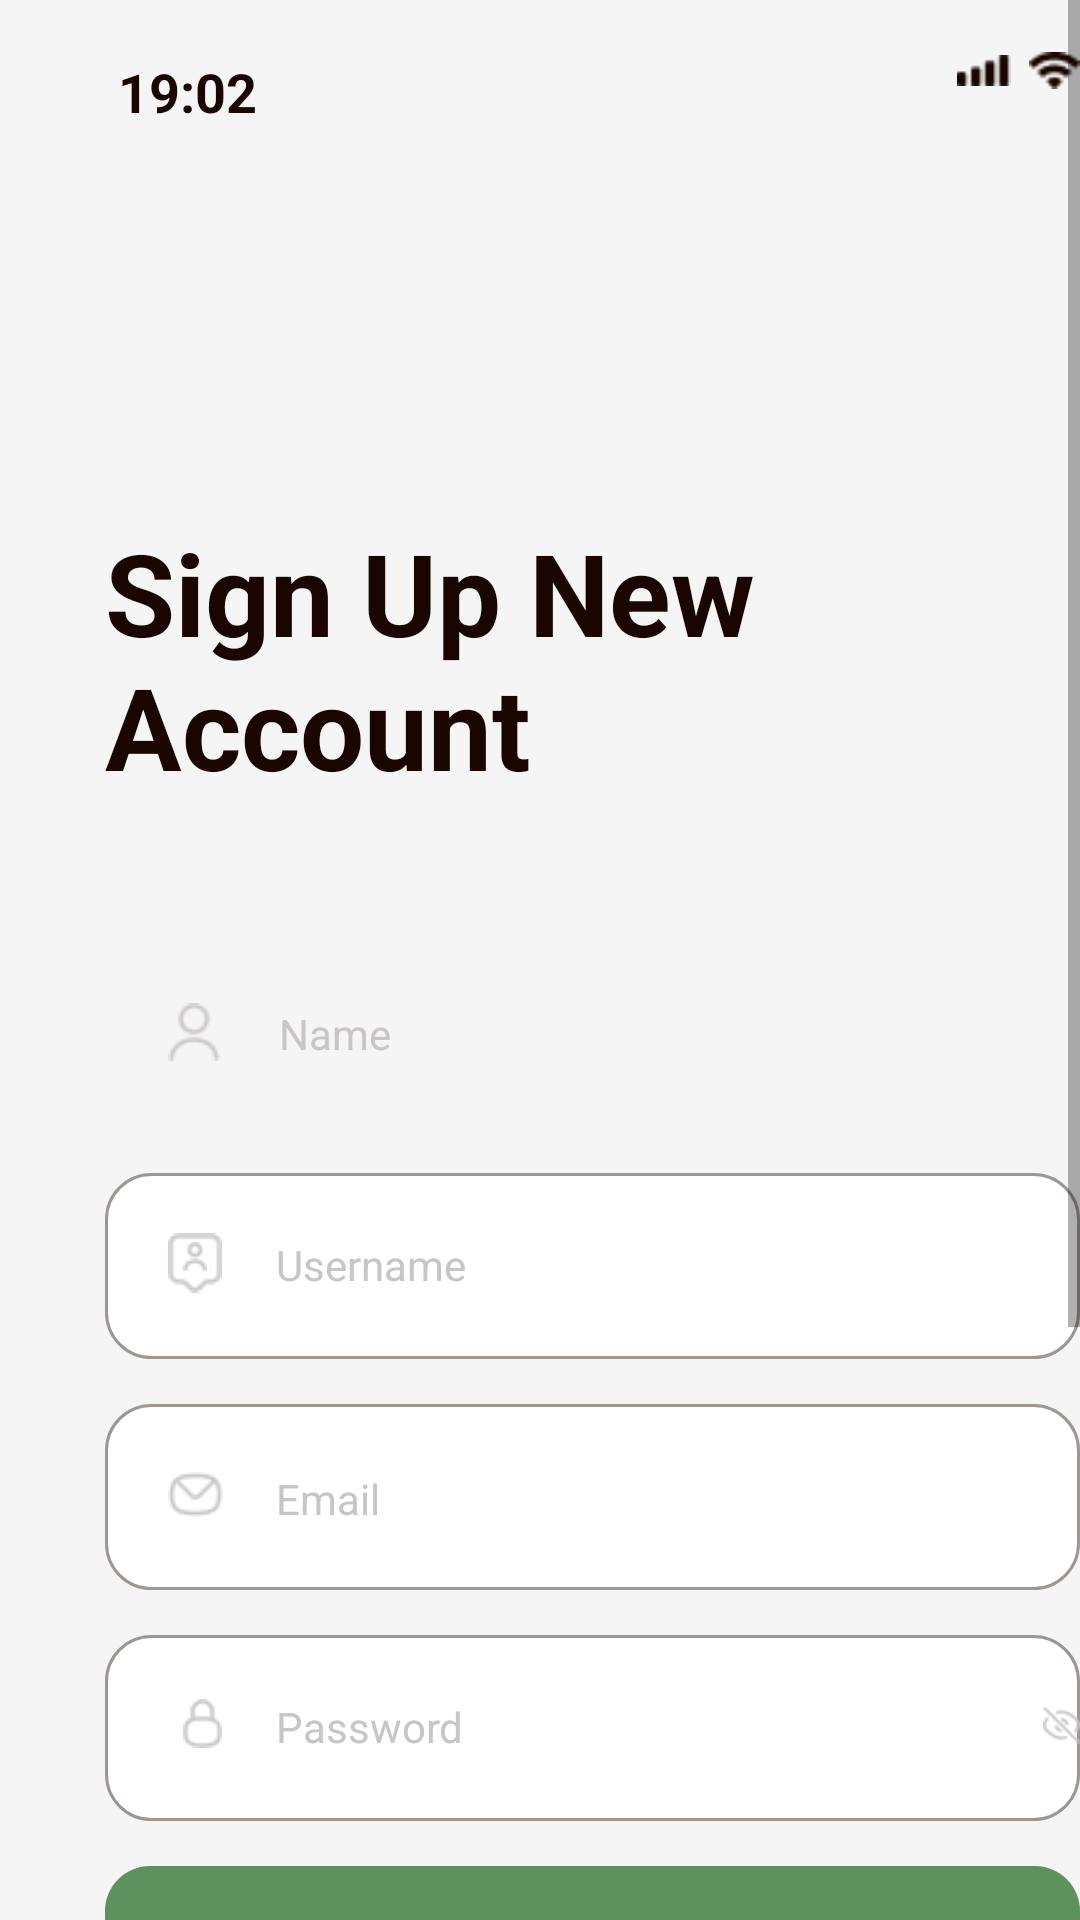

The Android layout XML behind this screen, and the referenced resources:
<!-- AndroidManifest.xml: application theme AppTheme -->
<!-- res/layout/register_empty.xml -->
<?xml version="1.0" encoding="utf-8"?>
<androidx.constraintlayout.widget.ConstraintLayout xmlns:android="http://schemas.android.com/apk/res/android"
	xmlns:app="http://schemas.android.com/apk/res-auto"
	xmlns:tools="http://schemas.android.com/tools"
	android:layout_width="match_parent"
	android:layout_height="match_parent"
	tools:context=".RegisterEmptyActivity" >

	<ScrollView
		android:id="@+id/register_empty"
		android:layout_width="match_parent"
		android:layout_height="match_parent" >

		<RelativeLayout
			android:id="@+id/content_container"
			android:layout_width="wrap_content" 
			android:layout_height="wrap_content" >

			<View
				android:id="@+id/_bg__register_empty"
				android:background="@drawable/_bg__login___kosong_shape"
				android:layout_marginStart="0dp"
				android:layout_marginTop="0dp"
				android:layout_width="428dp"
				android:layout_height="926dp" />

			<View
				android:id="@+id/rectangle_5"
				android:background="@drawable/rectangle_5_shape"
				android:layout_marginStart="139dp"
				android:layout_marginTop="905dp"
				android:layout_width="151dp"
				android:layout_height="5dp" />


			<RelativeLayout
				android:id="@+id/status_bar"
				android:layout_marginTop="15dp"
				android:layout_marginStart="35dp"
				android:layout_width="wrap_content"
				android:layout_height="wrap_content" >


				<RelativeLayout
					android:id="@+id/group_5"
					android:layout_marginTop="2dp"
					android:layout_marginStart="284dp"
					android:layout_width="wrap_content"
					android:layout_height="wrap_content" >

					<ImageView
						android:id="@+id/wifi"
						android:src="@drawable/wifi"
						android:contentDescription="wifi"
						android:layout_marginStart="24dp"
						android:layout_marginTop="0dp"
						android:layout_width="18dp"
						android:layout_height="13dp" />


					<RelativeLayout
						android:id="@+id/__battery"
						android:layout_marginTop="0dp"
						android:layout_marginStart="47dp"
						android:layout_width="wrap_content"
						android:layout_height="wrap_content" >

						<ImageView
							android:id="@+id/fill"
							android:src="@drawable/fill"
							android:contentDescription="fill"
							android:layout_marginStart="1.92dp"
							android:layout_marginTop="1.92dp"
							android:layout_width="20.19dp"
							android:layout_height="8.65dp" />

						<ImageView
							android:id="@+id/outline"
							android:src="@drawable/outline"
							android:contentDescription="outline"
							android:alpha="0.40000000596046"
							android:layout_marginStart="0dp"
							android:layout_marginTop="0dp"
							android:layout_width="26.6dp"
							android:layout_height="12.5dp" />

					</RelativeLayout>

					<ImageView
						android:id="@+id/reception"
						android:src="@drawable/reception"
						android:contentDescription="reception"
						android:layout_marginStart="0dp"
						android:layout_marginTop="1dp"
						android:layout_width="18.15dp"
						android:layout_height="11dp" />

				</RelativeLayout>

				<TextView
					android:id="@+id/time"
					android:textStyle="bold"
					android:layout_gravity="center_horizontal|center"
					android:gravity="center"
					android:textSize="18sp"
					android:textColor="@color/time_color"
					android:layout_marginLeft="-3dp"
					android:layout_marginTop="0dp"
					android:layout_width="60dp"
					android:layout_height="31dp"
					android:text="@string/time_string" />

			</RelativeLayout>

			<RelativeLayout
				android:id="@+id/buat_akun"
				android:layout_marginTop="172dp"
				android:layout_marginStart="35dp"
				android:layout_width="wrap_content"
				android:layout_height="wrap_content" >

				<TextView
					android:id="@+id/already_have_an_account__login"
					android:layout_gravity="center_horizontal|center"
					android:gravity="center"
					android:textSize="16sp"
					android:textColor="@color/already_have_an_account__login_color"
					android:layout_marginLeft="58dp"
					android:layout_marginTop="524dp"
					android:layout_width="253dp"
					android:layout_height="32dp"
					android:text="@string/already_have_an_account__login_string" />

				<TextView
					android:id="@+id/sign_up_new_account"
					android:textStyle="bold"
					android:textSize="38sp"
					android:textColor="@color/time_color"
					android:layout_marginLeft="0dp"
					android:layout_marginTop="0dp"
					android:layout_width="327dp"
					android:layout_height="127dp"
					android:text="@string/sign_up_new_account_string" />


				<RelativeLayout
					android:id="@+id/register_button"
					android:layout_marginTop="450dp"
					android:layout_marginStart="0dp"
					android:layout_width="wrap_content"
					android:layout_height="wrap_content" >

					<View
						android:id="@+id/rectangle_29"
						android:background="@drawable/rectangle_29_shape"
						android:layout_marginStart="0dp"
						android:layout_marginTop="0dp"
						android:layout_width="358dp"
						android:layout_height="57dp" />

					<TextView
						android:id="@+id/button"
						android:textStyle="bold"
						android:layout_gravity="center_horizontal|center"
						android:gravity="center"
						android:textSize="16sp"
						android:textColor="@color/button_color"
						android:layout_marginLeft="0dp"
						android:layout_marginTop="0dp"
						android:layout_width="358dp"
						android:layout_height="57dp"
						android:text="@string/button_string" />

				</RelativeLayout>

				<View
					android:id="@+id/rectangle_ek4"
					android:background="@drawable/rectangle_ek4_shape"
					android:layout_marginStart="0dp"
					android:layout_marginTop="142dp"
					android:layout_width="360dp"
					android:layout_height="62dp" />

				<TextView
					android:id="@+id/name"
					android:textSize="14sp"
					android:textColor="@color/name_color"
					android:layout_marginLeft="58dp"
					android:layout_marginTop="163dp"
					android:layout_width="58dp"
					android:layout_height="29dp"
					android:text="@string/name_string" />

				<ImageView
					android:id="@+id/vector"
					android:src="@drawable/vector"
					android:contentDescription="vector"
					android:layout_marginStart="21dp"
					android:layout_marginTop="162dp"
					android:layout_width="17.18dp"
					android:layout_height="20dp" />

				<View
					android:id="@+id/rectangle_ek1"
					android:background="@drawable/rectangle_ek1_shape"
					android:layout_marginStart="0dp"
					android:layout_marginTop="219dp"
					android:layout_width="360dp"
					android:layout_height="62dp" />

				<TextView
					android:id="@+id/username"
					android:textSize="14sp"
					android:textColor="@color/name_color"
					android:layout_marginLeft="57dp"
					android:layout_marginTop="240dp"
					android:layout_width="87dp"
					android:layout_height="29dp"
					android:text="@string/username_string" />

				<ImageView
					android:id="@+id/vector_ek1"
					android:src="@drawable/vector_ek1"
					android:contentDescription="vector_ek1"
					android:layout_marginStart="21dp"
					android:layout_marginTop="239dp"
					android:layout_width="18dp"
					android:layout_height="19.99dp" />

				<ImageView
					android:id="@+id/vector_ek2"
					android:src="@drawable/vector_ek2"
					android:contentDescription="vector_ek2"
					android:layout_marginStart="26dp"
					android:layout_marginTop="242dp"
					android:layout_width="8dp"
					android:layout_height="10.32dp" />

				<View
					android:id="@+id/rectangle_ek2"
					android:background="@drawable/rectangle_ek2_shape"
					android:layout_marginStart="0dp"
					android:layout_marginTop="296dp"
					android:layout_width="360dp"
					android:layout_height="62dp" />

				<TextView
					android:id="@+id/email"
					android:textSize="14sp"
					android:textColor="@color/name_color"
					android:layout_marginLeft="57dp"
					android:layout_marginTop="318dp"
					android:layout_width="55dp"
					android:layout_height="29dp"
					android:text="@string/email_string" />


				<RelativeLayout
					android:id="@+id/curved___mail"
					android:layout_marginTop="314dp"
					android:layout_marginStart="18dp"
					android:layout_width="wrap_content"
					android:layout_height="wrap_content" >

					<ImageView
						android:id="@+id/shape_ek1"
						android:src="@drawable/shape_ek1"
						android:contentDescription="shape"
						android:layout_marginStart="2.5dp"
						android:layout_marginTop="4.5dp"
						android:layout_width="19dp"
						android:layout_height="15dp" />

				</RelativeLayout>

				<View
					android:id="@+id/rectangle_ek3"
					android:background="@drawable/rectangle_ek3_shape"
					android:layout_marginStart="0dp"
					android:layout_marginTop="373dp"
					android:layout_width="360dp"
					android:layout_height="62dp" />

				<TextView
					android:id="@+id/password"
					android:textSize="14sp"
					android:textColor="@color/name_color"
					android:layout_marginLeft="57dp"
					android:layout_marginTop="394dp"
					android:layout_width="83dp"
					android:layout_height="29dp"
					android:text="@string/password_string" />


				<RelativeLayout
					android:id="@+id/curved___lock_on"
					android:layout_marginTop="391dp"
					android:layout_marginStart="21dp"
					android:layout_width="wrap_content"
					android:layout_height="wrap_content" >

					<ImageView
						android:id="@+id/shape_ek2"
						android:layout_width="13dp"
						android:layout_height="17dp"
						android:layout_marginStart="5dp"
						android:layout_marginTop="3dp"
						android:contentDescription="shape_ek1"
						android:src="@drawable/shape_ek2" />

				</RelativeLayout>


				<RelativeLayout
					android:id="@+id/curved___eye_closed"
					android:layout_marginTop="391dp"
					android:layout_marginStart="310dp"
					android:layout_width="wrap_content"
					android:layout_height="wrap_content" >

					<ImageView
						android:id="@+id/shape_ek3"
						android:src="@drawable/shape_ek3"
						android:contentDescription="shape_ek2"
						android:layout_marginStart="2.83dp"
						android:layout_marginTop="3dp"
						android:layout_width="18.34dp"
						android:layout_height="18dp" />

				</RelativeLayout>

			</RelativeLayout>

		</RelativeLayout>

	</ScrollView>
</androidx.constraintlayout.widget.ConstraintLayout>
<!-- resources referenced by this layout -->
<resources>
  <color name="already_have_an_account__login_color">#9D9693</color>
  <color name="button_color">#FFFFFF</color>
  <color name="name_color">#C9C5C4</color>
  <color name="time_color">#190600</color>
  <!-- drawable _bg__login___kosong_shape (drawable-nodpi) -->
  <?xml version="1.0" encoding="utf-8"?>
  <shape xmlns:android="http://schemas.android.com/apk/res/android"
  	android:shape="rectangle" >
  	<solid android:color="@color/_bg__login___kosong_color" />
  </shape>
  <!-- drawable fill: png bitmap (drawable, 172 bytes) -->
  <!-- drawable outline: png bitmap (drawable, 305 bytes) -->
  <!-- drawable reception: png bitmap (drawable, 255 bytes) -->
  <!-- drawable rectangle_29_shape (drawable-nodpi) -->
  <?xml version="1.0" encoding="utf-8"?>
  <shape xmlns:android="http://schemas.android.com/apk/res/android"
  	android:shape="rectangle" >
  	<corners android:radius="15dp" />
  	<solid android:color="@color/rectangle_29_color" />
  </shape>
  <!-- drawable rectangle_5_shape (drawable-nodpi) -->
  <?xml version="1.0" encoding="utf-8"?>
  <shape xmlns:android="http://schemas.android.com/apk/res/android"
  	android:shape="rectangle" >
  	<corners android:radius="50dp" />
  	<solid android:color="@color/rectangle_5_color" />
  </shape>
  <!-- drawable rectangle_ek1_shape (drawable-nodpi) -->
  <?xml version="1.0" encoding="utf-8"?>
  <shape xmlns:android="http://schemas.android.com/apk/res/android"
  	android:shape="rectangle" >
  	<corners android:radius="15dp" />
  	<stroke android:color="#9d9693" android:width="1dp" />
  	<solid android:color="@color/button_color" />
  </shape>
  <!-- drawable rectangle_ek2_shape (drawable-nodpi) -->
  <?xml version="1.0" encoding="utf-8"?>
  <shape xmlns:android="http://schemas.android.com/apk/res/android"
  	android:shape="rectangle" >
  	<corners android:radius="15dp" />
  	<stroke android:color="#9d9693" android:width="1dp" />
  	<solid android:color="@color/button_color" />
  </shape>
  <!-- drawable rectangle_ek3_shape (drawable-nodpi) -->
  <?xml version="1.0" encoding="utf-8"?>
  <shape xmlns:android="http://schemas.android.com/apk/res/android"
  	android:shape="rectangle" >
  	<corners android:radius="15dp" />
  	<stroke android:color="#9d9693" android:width="1dp" />
  	<solid android:color="@color/button_color" />
  </shape>
  <!-- drawable shape_ek1: png bitmap (drawable, 620 bytes) -->
  <!-- drawable shape_ek2: png bitmap (drawable, 540 bytes) -->
  <!-- drawable shape_ek3: png bitmap (drawable, 637 bytes) -->
  <!-- drawable vector: png bitmap (drawable, 622 bytes) -->
  <!-- drawable vector_ek1: png bitmap (drawable, 407 bytes) -->
  <!-- drawable vector_ek2: png bitmap (drawable, 373 bytes) -->
  <!-- drawable wifi: png bitmap (drawable, 401 bytes) -->
  <string name="already_have_an_account__login_string">Already have an account? Login</string>
  <string name="button_string">Sign up</string>
  <string name="email_string">Email</string>
  <string name="name_string">Name</string>
  <string name="password_string">Password</string>
  <string name="sign_up_new_account_string">Sign Up
  		New Account</string>
  <string name="time_string">19:02</string>
  <string name="username_string">Username</string>
  <color name="_bg__login___kosong_color">#F5F5F5</color>
  <color name="rectangle_29_color">#5E925D</color>
  <color name="rectangle_5_color">#000000</color>
</resources>
